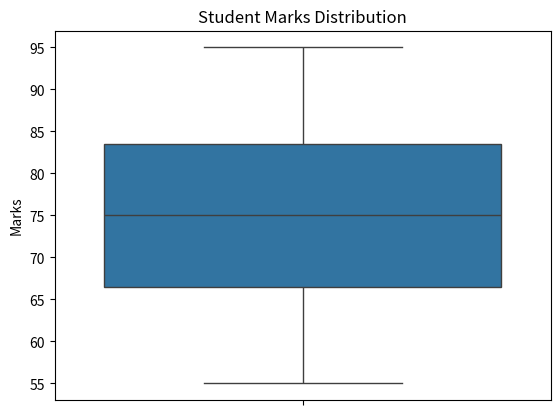

The matplotlib source for this figure:
import pandas as pd
import seaborn as sns
import matplotlib.pyplot as plt

data = {
    "Marks": [
        55, 60, 62, 65, 68,
        70, 72, 75, 78, 80,
        82, 85, 88, 90, 95
    ]
}

df = pd.DataFrame(data)

print(df)

sns.boxplot(data=df, y="Marks")

plt.title("Student Marks Distribution")
plt.ylabel("Marks")

plt.show()
